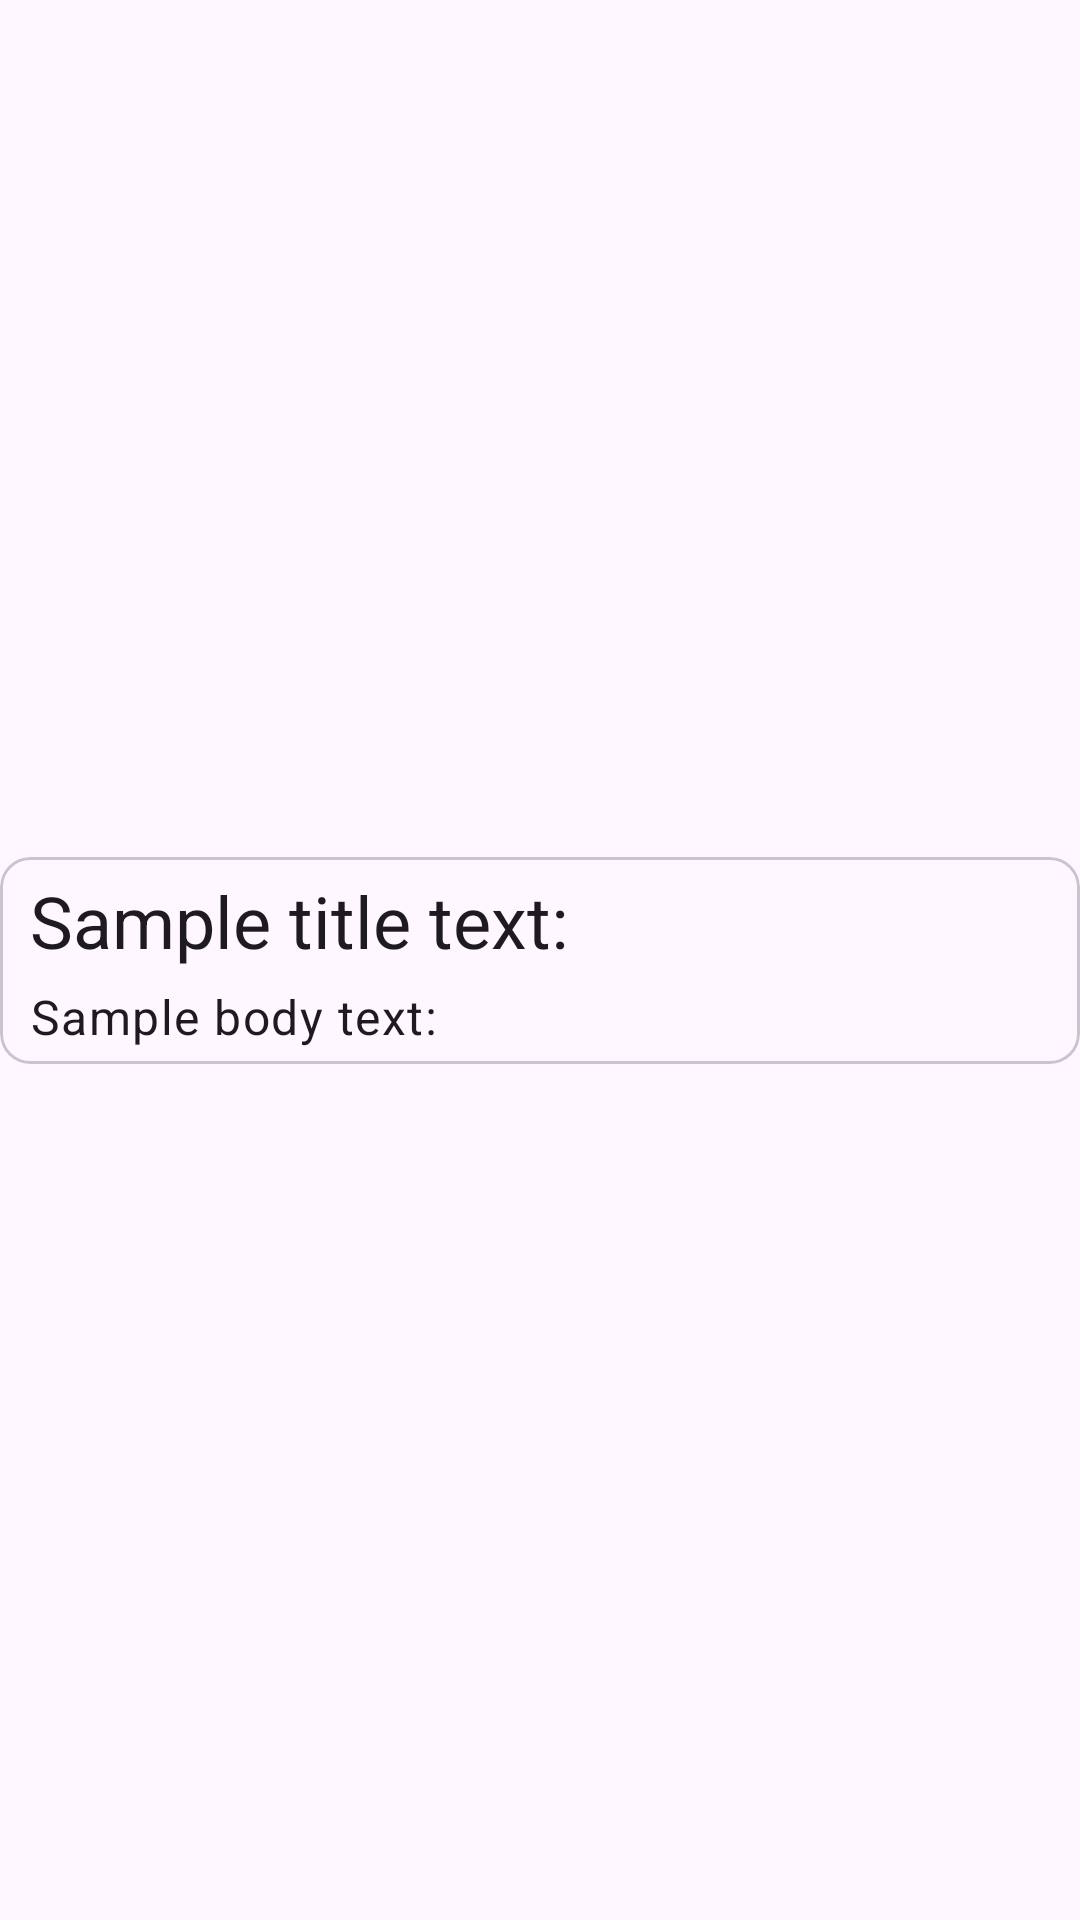

The Android layout XML behind this screen, and the referenced resources:
<!-- AndroidManifest.xml: application theme Theme.WebantPracticeV2 -->
<!-- res/layout/post_item.xml -->
<?xml version="1.0" encoding="utf-8"?>
<androidx.constraintlayout.widget.ConstraintLayout xmlns:android="http://schemas.android.com/apk/res/android"
    xmlns:app="http://schemas.android.com/apk/res-auto"
    android:layout_width="wrap_content"
    android:layout_height="wrap_content"
    android:layout_marginStart="5dp"
    android:layout_marginTop="3dp"
    android:layout_marginEnd="5dp"
    android:layout_marginBottom="5dp">

    <com.google.android.material.card.MaterialCardView
        android:layout_width="match_parent"
        android:layout_height="wrap_content"
        app:cardCornerRadius="10dp"
        app:layout_constraintBottom_toBottomOf="parent"
        app:layout_constraintEnd_toEndOf="parent"
        app:layout_constraintStart_toStartOf="parent"
        app:layout_constraintTop_toTopOf="parent">

        <LinearLayout
            android:layout_width="match_parent"
            android:layout_height="match_parent"
            android:orientation="vertical"
            android:paddingStart="10dp"
            android:paddingTop="5dp"
            android:paddingEnd="10dp"
            android:paddingBottom="5dp">

            <com.google.android.material.textview.MaterialTextView
                android:id="@+id/tv_title_text"
                style="@style/TextAppearance.AppCompat.Headline"
                android:layout_width="match_parent"
                android:layout_height="wrap_content"
                android:text="Sample title text:" />

            <com.google.android.material.textview.MaterialTextView
                android:id="@+id/tv_body_text"
                style="@style/TextAppearance.Material3.BodyLarge"
                android:layout_width="match_parent"
                android:layout_height="wrap_content"
                android:layout_marginTop="5dp"
                android:ellipsize="end"
                android:maxLines="3"
                android:text="Sample body text:" />
        </LinearLayout>


    </com.google.android.material.card.MaterialCardView>

</androidx.constraintlayout.widget.ConstraintLayout>
<!-- resources referenced by this layout -->
<resources>
  <style name="Theme.WebantPracticeV2" parent="Base.Theme.WebantPracticeV2">
      </style>
  <style name="Base.Theme.WebantPracticeV2" parent="Theme.Material3.Light.NoActionBar">
          
          
      </style>
</resources>
